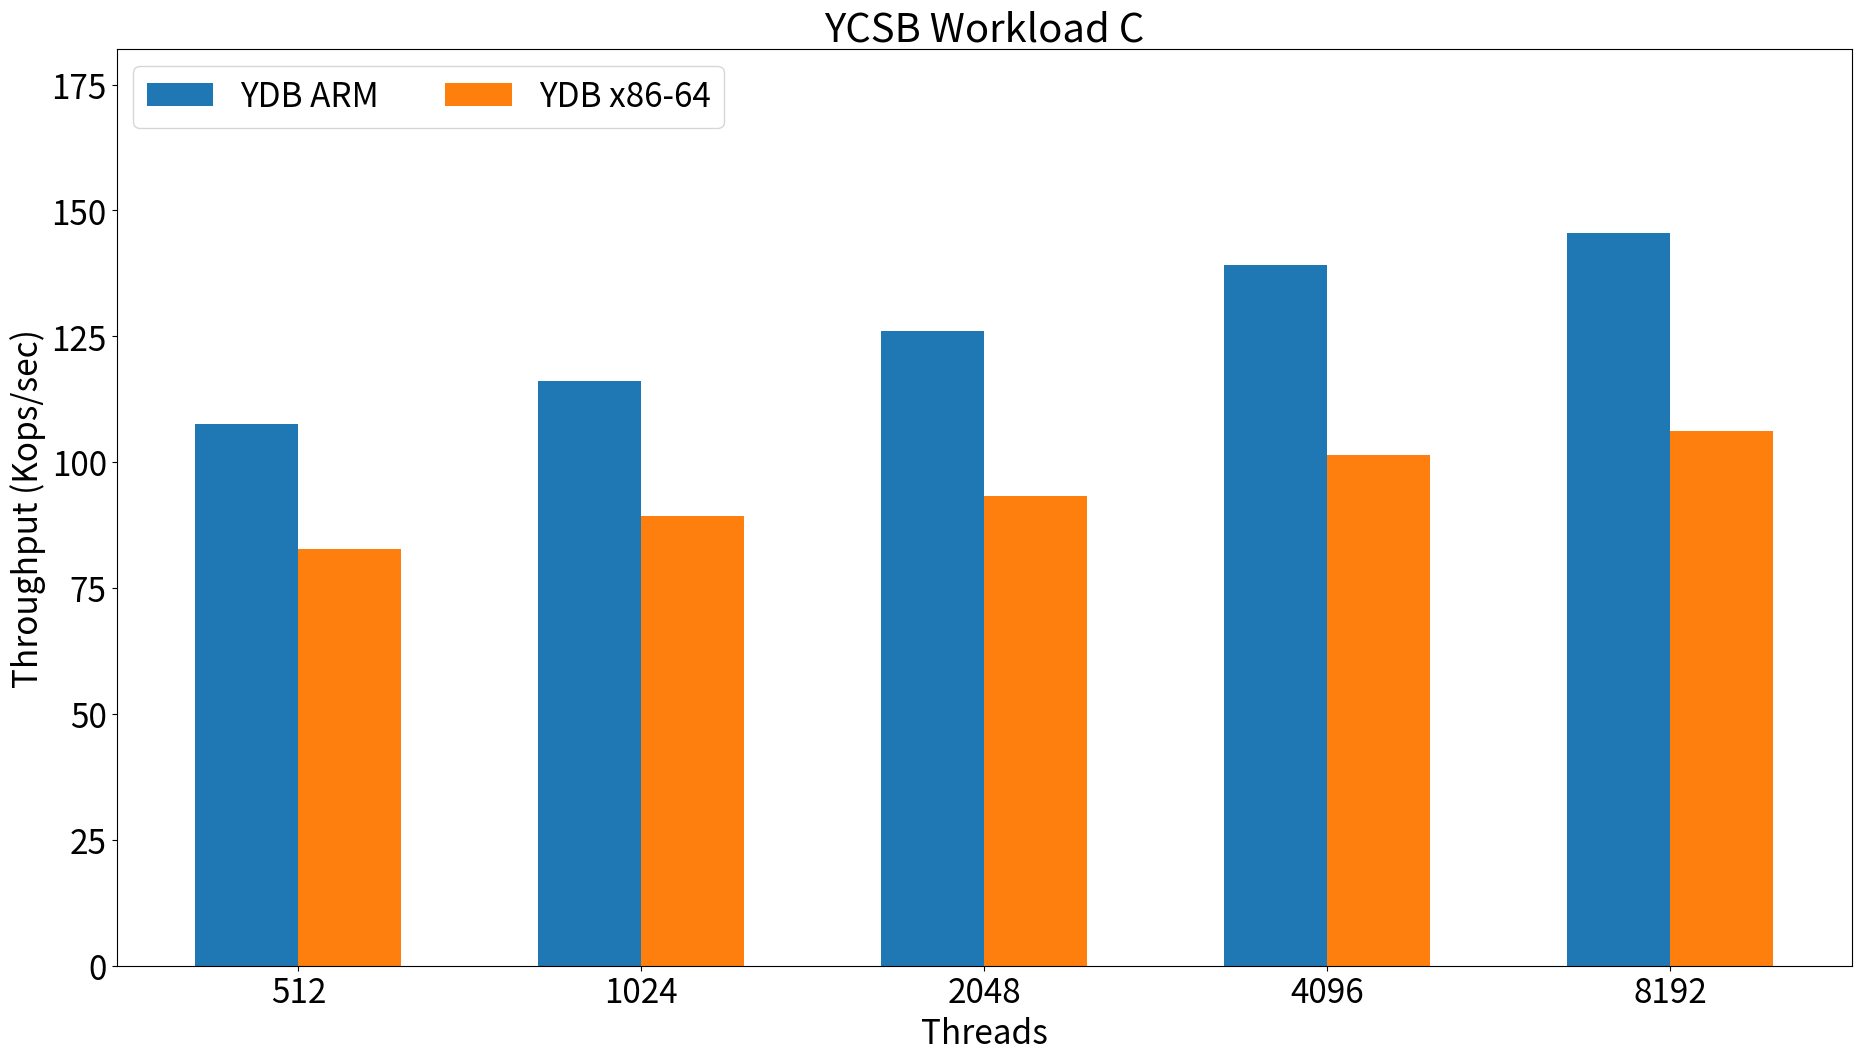

The script that saved this image:
import matplotlib.pyplot as plt
import numpy as np

ARM_RESULTS = (107534.1, 116204.9, 126052.7, 139089.5, 145600.5)
X86_RESULTS = (82784.3, 89273.4, 93282.7, 101510.74, 106120.8)
THREADS = (512, 1024, 2048, 4096, 8192)

ARM_RESULTS = tuple(result / 1000.0 for result in ARM_RESULTS)
X86_RESULTS = tuple(result / 1000.0 for result in X86_RESULTS)

max_result = max(max(ARM_RESULTS), max(X86_RESULTS))

values = {
    'YDB ARM': ARM_RESULTS,
    'YDB x86-64': X86_RESULTS,
}

x = np.arange(len(THREADS))  # the label locations
width = 0.3  # the width of the bars
multiplier = 0

plt.rc("font", size=24)

fig, ax = plt.subplots(layout='constrained')

# for item in ([ax.title, ax.xaxis.label, ax.yaxis.label] + ax.get_xticklabels() + ax.get_yticklabels()):
#     item.set_fontsize(20)

# ax.title.set_fontsize(40)

fig.set_size_inches(18.5, 10.5)
fig.set_dpi(100)

for attribute, measurement in values.items():
    offset = width * multiplier
    rects = ax.bar(x + offset, measurement, width, label=attribute)
    # ax.bar_label(rects, padding=3)
    multiplier += 1

# Add some text for labels, title and custom x-axis tick labels, etc.
ax.set_xlabel('Threads')
ax.set_ylabel('Throughput (Kops/sec)')
ax.set_title('YCSB Workload C')
ax.set_xticks(x + 0.5 * width, THREADS)
ax.legend(loc='upper left', ncols=2)
ax.set_ylim(0, max_result * 1.25)

fig.savefig("arm_x86_single_node_ycsb_c.png", transparent=True)

# plt.show()
